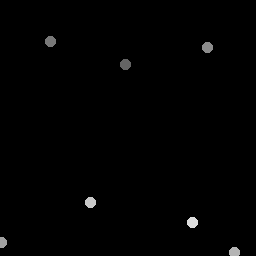

Data behind this chart, as committed beside it:
125.91, 64.785
50.92, 41.76
208, 48.03
1.744, 243.2
234.8, 253.4
90.56, 203.5
193.3, 222.5
